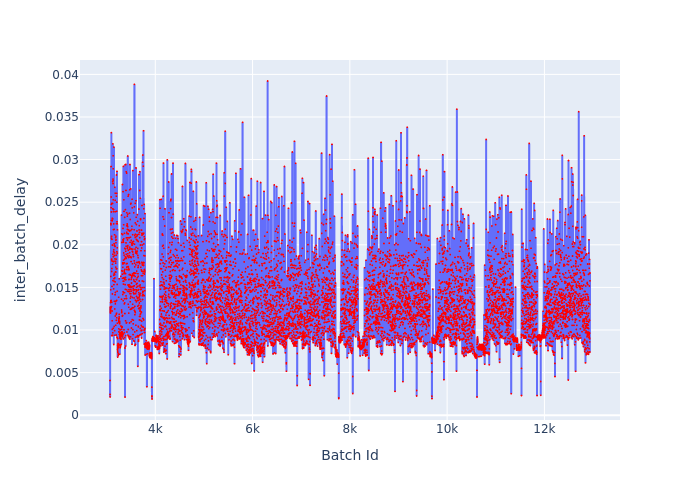

Data behind this chart, as committed beside it:
Batch Id, inter_batch_delay
3069, 0.004076
3070, 0.002438
3071, 0.002141
3072, 0.01269
3073, 0.01239
3074, 0.0122
3075, 0.0121
3076, 0.01253
3077, 0.01205
3078, 0.01221
3079, 0.012
3080, 0.01255
3081, 0.01322
3082, 0.01224
3083, 0.01246
3084, 0.01326
3085, 0.01471
3086, 0.01344
3087, 0.01629
3088, 0.0225
3089, 0.02234
3090, 0.01265
3091, 0.02919
3092, 0.02436
3093, 0.02561
3094, 0.01346
3095, 0.02474
3096, 0.02385
3097, 0.03317
3098, 0.02079
3099, 0.01275
3100, 0.02286
3101, 0.021
3102, 0.01824
3103, 0.009347
3104, 0.01687
3105, 0.01833
3106, 0.01325
3107, 0.02485
3108, 0.01722
3109, 0.02064
3110, 0.01512
3111, 0.0181
3112, 0.01223
3113, 0.01108
3114, 0.02312
3115, 0.02281
3116, 0.01007
3117, 0.01997
3118, 0.01423
3119, 0.009334
3120, 0.01771
3121, 0.02486
3122, 0.02305
3123, 0.009394
3124, 0.02741
3125, 0.02422
3126, 0.02304
3127, 0.009678
3128, 0.03185
... 9,809 more rows
